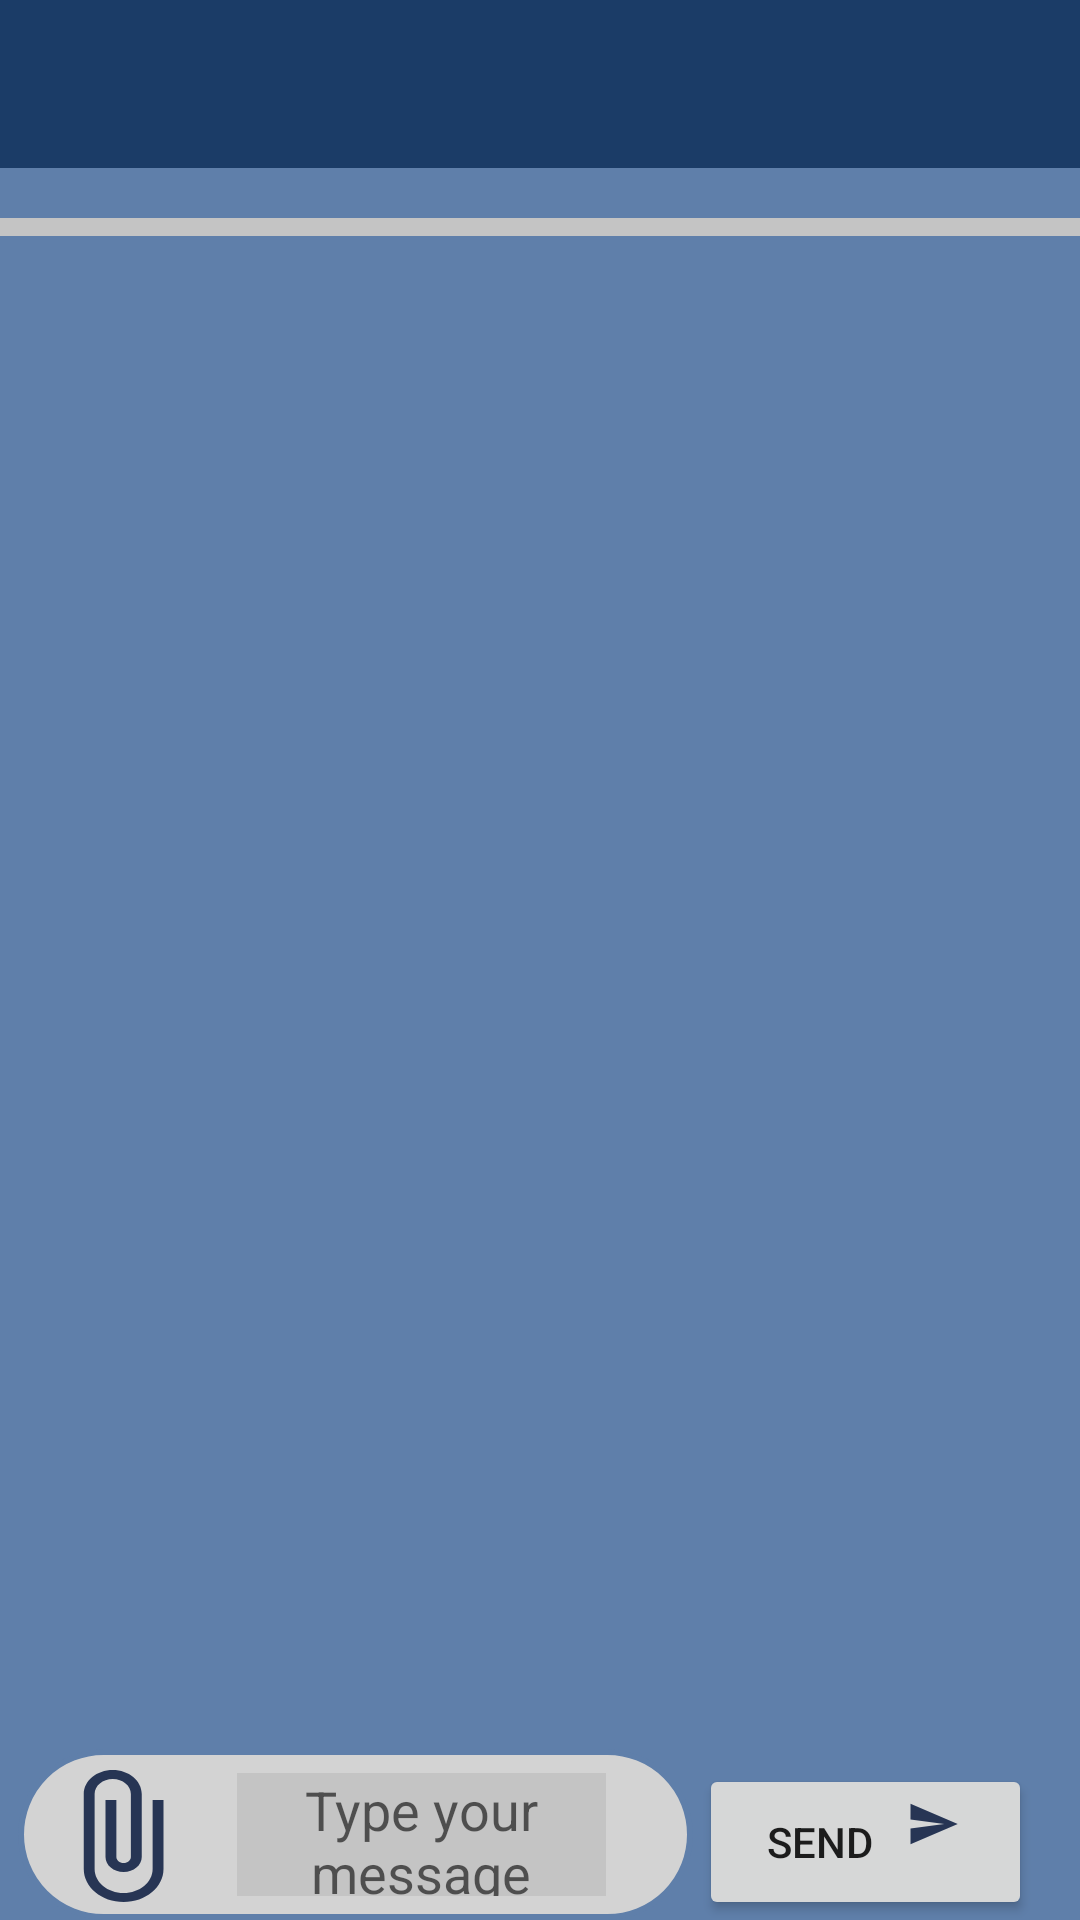

Here is an Android app screen rendered from its layout file. Give the layout XML and the strings, colors and styles it references.
<!-- AndroidManifest.xml: application theme Theme.Bluetooth_Chat_Application -->
<!-- res/layout/action_page_layout.xml -->
<?xml version="1.0" encoding="utf-8"?>
<androidx.constraintlayout.widget.ConstraintLayout xmlns:android="http://schemas.android.com/apk/res/android"
    xmlns:app="http://schemas.android.com/apk/res-auto"
    xmlns:tools="http://schemas.android.com/tools"
    android:layout_width="match_parent"
    android:layout_height="match_parent"
    android:orientation="vertical"
    android:layout_gravity="center"
    android:layout_centerInParent="true"
    android:background="@color/background">

        <include
            android:id="@+id/actiontoolbar"
            layout="@layout/toolbar"
            tools:layout_editor_absoluteX="56dp"
            tools:layout_editor_absoluteY="4dp" />

    <RelativeLayout
        android:layout_width="390dp"
        android:layout_height="498dp"
        app:layout_constraintBottom_toTopOf="@+id/linearLayout6"
        app:layout_constraintEnd_toEndOf="parent"
        android:gravity="center"
        app:layout_constraintStart_toStartOf="parent"
        app:layout_constraintTop_toBottomOf="@+id/actiontoolbar">

        <ScrollView
            android:layout_width="match_parent"
            android:layout_height="541dp"
            android:foregroundGravity="center"
            app:layout_constraintEnd_toEndOf="parent"
            app:layout_constraintStart_toStartOf="parent"
            tools:ignore="SpeakableTextPresentCheck">

            <LinearLayout
                android:id="@+id/my_message_pane_layout"
                android:layout_width="match_parent"
                android:layout_height="wrap_content"
                android:layout_margin="0dp"
                android:background="@drawable/shape"
                android:orientation="vertical">
                
                
                
                
            </LinearLayout>
        </ScrollView>
    </RelativeLayout>

    <androidx.constraintlayout.widget.ConstraintLayout
        android:id="@+id/linearLayout6"
        android:layout_width="225dp"
        android:layout_height="57dp"
        android:layout_gravity="bottom"
        android:background="@drawable/send_layout"
        android:orientation="horizontal"
        app:layout_constraintBottom_toBottomOf="parent"
        app:layout_constraintEnd_toStartOf="@+id/sendmessgae"
        app:layout_constraintHorizontal_bias="0.757"
        app:layout_constraintStart_toStartOf="parent">

        <Button
            android:id="@+id/attachFilebutton"
            android:layout_width="58dp"
            android:layout_height="48dp"
            android:layout_gravity="center"
            android:background="@drawable/attach_file"
            android:gravity="center"
            android:minWidth="48dp"
            android:minHeight="48dp"
            app:layout_constraintBottom_toBottomOf="parent"
            app:layout_constraintStart_toStartOf="parent"
            app:layout_constraintTop_toTopOf="parent"
            tools:ignore="SpeakableTextPresentCheck" />

        <EditText
            android:id="@+id/type_message"
            android:layout_width="123dp"
            android:layout_height="41dp"
            android:layout_gravity="bottom"
            android:layout_marginEnd="24dp"
            android:background="@color/centralcolor"
            android:gravity="center"
            android:hint="Type your message"
            android:minHeight="48dp"
            app:layout_constraintBottom_toBottomOf="parent"
            app:layout_constraintEnd_toEndOf="parent"
            app:layout_constraintHorizontal_bias="0.0"
            app:layout_constraintTop_toTopOf="parent"
            tools:ignore="TouchTargetSizeCheck" />

    </androidx.constraintlayout.widget.ConstraintLayout>

    <Button
        android:id="@+id/sendmessgae"
        android:layout_width="111dp"
        android:layout_height="52dp"
        android:layout_gravity="bottom"
        android:layout_marginEnd="16dp"
        android:drawableRight="@drawable/send_message"
        android:gravity="center"
        android:minWidth="48dp"
        android:text="send"
        app:layout_constraintBottom_toBottomOf="parent"
        app:layout_constraintEnd_toEndOf="parent" />

</androidx.constraintlayout.widget.ConstraintLayout>
<!-- res/layout/toolbar.xml (included above) -->
<?xml version="1.0" encoding="utf-8"?>
<androidx.appcompat.widget.Toolbar
    xmlns:android="http://schemas.android.com/apk/res/android"
    xmlns:tools="http://schemas.android.com/tools"
    android:layout_width="match_parent"
    android:layout_height="?attr/actionBarSize"
    android:background="@color/toolbar"
    android:layout_marginLeft="0dp"
    android:layout_marginRight="0dp"
    android:layout_marginTop="0dp"
    android:theme="@style/ThemeOverlay.AppCompat.Dark.ActionBar">
    <TextView
        android:id="@+id/user_name"
        android:layout_width="261dp"
        android:layout_height="32dp"
        android:textAppearance="?android:attr/textAppearanceLarge"
        android:textColor="@color/black"
        />

</androidx.appcompat.widget.Toolbar>
<!-- resources referenced by this layout -->
<resources>
  <color name="background">#5F7FAA</color>
  <color name="black">#FF000000</color>
  <color name="centralcolor">#C4C4C4</color>
  <color name="toolbar">#1B3C67</color>
  <!-- drawable attach_file (drawable) -->
  <vector android:height="24dp" android:tint="#273554"
      android:viewportHeight="24" android:viewportWidth="24"
      android:width="24dp" xmlns:android="http://schemas.android.com/apk/res/android">
      <path android:fillColor="@android:color/white" android:pathData="M16.5,6v11.5c0,2.21 -1.79,4 -4,4s-4,-1.79 -4,-4V5c0,-1.38 1.12,-2.5 2.5,-2.5s2.5,1.12 2.5,2.5v10.5c0,0.55 -0.45,1 -1,1s-1,-0.45 -1,-1V6H10v9.5c0,1.38 1.12,2.5 2.5,2.5s2.5,-1.12 2.5,-2.5V5c0,-2.21 -1.79,-4 -4,-4S7,2.79 7,5v12.5c0,3.04 2.46,5.5 5.5,5.5s5.5,-2.46 5.5,-5.5V6h-1.5z"/>
  </vector>
  <!-- drawable send_layout (drawable) -->
  <?xml version="1.0" encoding="utf-8"?>
  <shape xmlns:android="http://schemas.android.com/apk/res/android"
      android:shape="rectangle">
      <solid android:color="@color/round_button_color">
  
      </solid>
      <stroke android:width="2dp"
          android:color="@color/background">
  
      </stroke>
      <padding android:left="5dp"
          android:top="5dp"
          android:right="5dp"
          android:bottom="5dp"
          >
  
      </padding>
      <corners android:radius="34dp"></corners>
  </shape>
  <!-- drawable send_message (drawable) -->
  <vector android:autoMirrored="true" android:height="30dp"
      android:tint="#273554" android:viewportHeight="40"
      android:viewportWidth="40" android:width="30dp" xmlns:android="http://schemas.android.com/apk/res/android">
      <path android:fillColor="@android:color/white" android:pathData="M2.01,21L23,12 2.01,3 2,10l15,2 -15,2z"/>
  </vector>
  <!-- drawable shape (drawable) -->
  <?xml version="1.0" encoding="utf-8"?>
  <shape xmlns:android="http://schemas.android.com/apk/res/android"
      android:shape="rectangle">
      <solid android:color="@color/centralcolor">
  
      </solid>
      <stroke android:width="2dp"
          android:color="@color/background">
  
      </stroke>
      <padding android:left="5dp"
          android:top="5dp"
          android:right="5dp"
          android:bottom="5dp"
          >
  
      </padding>
      <corners android:radius="34dp"></corners>
  </shape>
  <style name="Theme.Bluetooth_Chat_Application" parent="Theme.MaterialComponents.DayNight.NoActionBar">
          
          <item name="colorPrimary">@color/purple_500</item>
          <item name="colorPrimaryVariant">@color/purple_700</item>
          <item name="colorOnPrimary">@color/white</item>
          
          <item name="colorSecondary">@color/teal_200</item>
          <item name="colorSecondaryVariant">@color/teal_700</item>
          <item name="colorOnSecondary">@color/black</item>
          
          <item name="android:statusBarColor" tools:targetApi="l">@color/background</item>
          
      </style>
  <color name="round_button_color">#D3D3D3</color>
  <color name="purple_500">#FF6200EE</color>
  <color name="purple_700">#FF3700B3</color>
  <color name="white">#FFFFFFFF</color>
  <color name="teal_200">#FF03DAC5</color>
  <color name="teal_700">#FF018786</color>
</resources>
